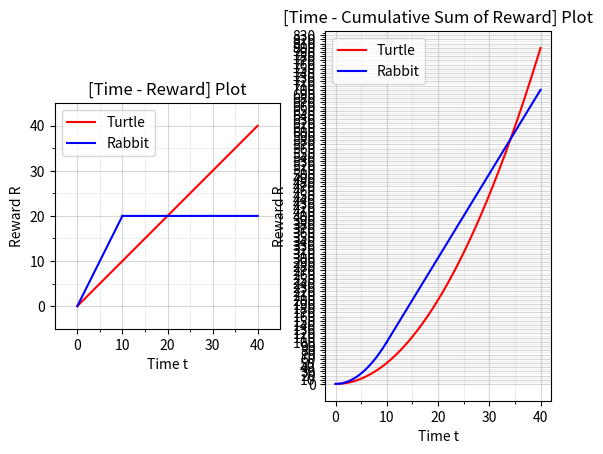

Python code for this plot:
import numpy as np
import matplotlib.pyplot as plt

fig = plt.figure()
ax1 = fig.add_subplot(1, 2, 1)
ax2 = fig.add_subplot(1, 2, 2)

# ax1, ax2 : Major ticks every 10, minor ticks every 5
end_time = 40.0
ax1_major_ticks = np.arange(0, int(end_time) + 1, 10)
ax1_minor_ticks = np.arange(0, int(end_time) + 1, 5)

ax1.set_xticks(ax1_major_ticks)
ax1.set_xticks(ax1_minor_ticks, minor=True)
ax1.set_yticks(ax1_major_ticks)
ax1.set_yticks(ax1_minor_ticks, minor=True)

ax2_major_ticks = np.arange(0, int(end_time) ** 2 + 1, 10)
ax2_minor_ticks = np.arange(0, int(end_time) ** 2 + 1, 5)
ax2.set_xticks(ax2_major_ticks)
ax2.set_xticks(ax2_minor_ticks, minor=True)
ax2.set_yticks(ax2_major_ticks)
ax2.set_yticks(ax2_minor_ticks, minor=True)

# ax1, ax2 : grid
ax1.grid(which='both')
ax1.grid(which='major', alpha=0.5)
ax1.grid(which='minor', alpha=0.2)
ax2.grid(which='both')
ax2.grid(which='major', alpha=0.5)
ax2.grid(which='minor', alpha=0.2)

# ax1, ax2 : time
break_time = 10.0
ax1_turtle_time = np.arange(0.0, end_time, 0.01)
ax1_rabbit_time_1st = np.arange(0.0, break_time, 0.01)
ax1_rabbit_time_2nd = np.arange(10.0, end_time, 0.01)
ax2_turtle_time = np.arange(0.0, end_time, 0.01)
ax2_rabbit_time_1st = np.arange(0.0, break_time, 0.01)
ax2_rabbit_time_2nd = np.arange(break_time, end_time, 0.01)

# ax1, ax2 : reward
# ax1
# y = x  for  0 <= x <= end_time
# y = 2x for  0 <= x <= 10
# y = 20 for 10 <= x <= end_time
# ax2 is Integral of ax1
# y = Integral(x)dx  = x^2 / 2 for  0 <= x <= end_time
# y = Integral(2x)dx = x^2     for  0 <= x <= 10
# y = Integral(20)dx with x=10, y=100 parallel translation for 10 <= x <= end_time
ax1_turtle_reward = ax1_turtle_time
ax1_rabbit_reward_1st = 2 * ax1_rabbit_time_1st
ax1_rabbit_reward_2nd = np.ndarray(int((end_time - break_time) / 0.01))
ax1_rabbit_reward_2nd.fill(20.0)
ax2_turtle_reward = (ax2_turtle_time ** 2) / 2.0
ax2_rabbit_reward_1st = ax2_rabbit_time_1st ** 2
ax2_rabbit_reward_2nd = 20 * (ax2_rabbit_time_2nd - 10) + 100

# ax1, ax2 : line plot
ax1.plot(ax1_turtle_time, ax1_turtle_reward, 'r')
ax1.plot(ax1_rabbit_time_1st, ax1_rabbit_reward_1st, 'b')
ax1.plot(ax1_rabbit_time_2nd, ax1_rabbit_reward_2nd, 'b')
ax2.plot(ax2_turtle_time, ax2_turtle_reward, 'r')
ax2.plot(ax2_rabbit_time_1st, ax2_rabbit_reward_1st, 'b')
ax2.plot(ax2_rabbit_time_2nd, ax2_rabbit_reward_2nd, 'b')

# ax1, ax2 : graph
ax1.set_title('[Time - Reward] Plot')
ax1.set_xlabel('Time t')
ax1.set_ylabel('Reward R')
ax1.set_ylim([-5, int(end_time) + 5])
ax1.set_xlim([-5, int(end_time) + 5])
ax1.set_aspect(1)
ax1.legend(['Turtle', 'Rabbit'], loc='upper left')
ax2.set_title('[Time - Cumulative Sum of Reward] Plot')
ax2.set_xlabel('Time t')
ax2.set_ylabel('Reward R')
ax2.legend(['Turtle', 'Rabbit'], loc='upper left')

# plot
plt.show()